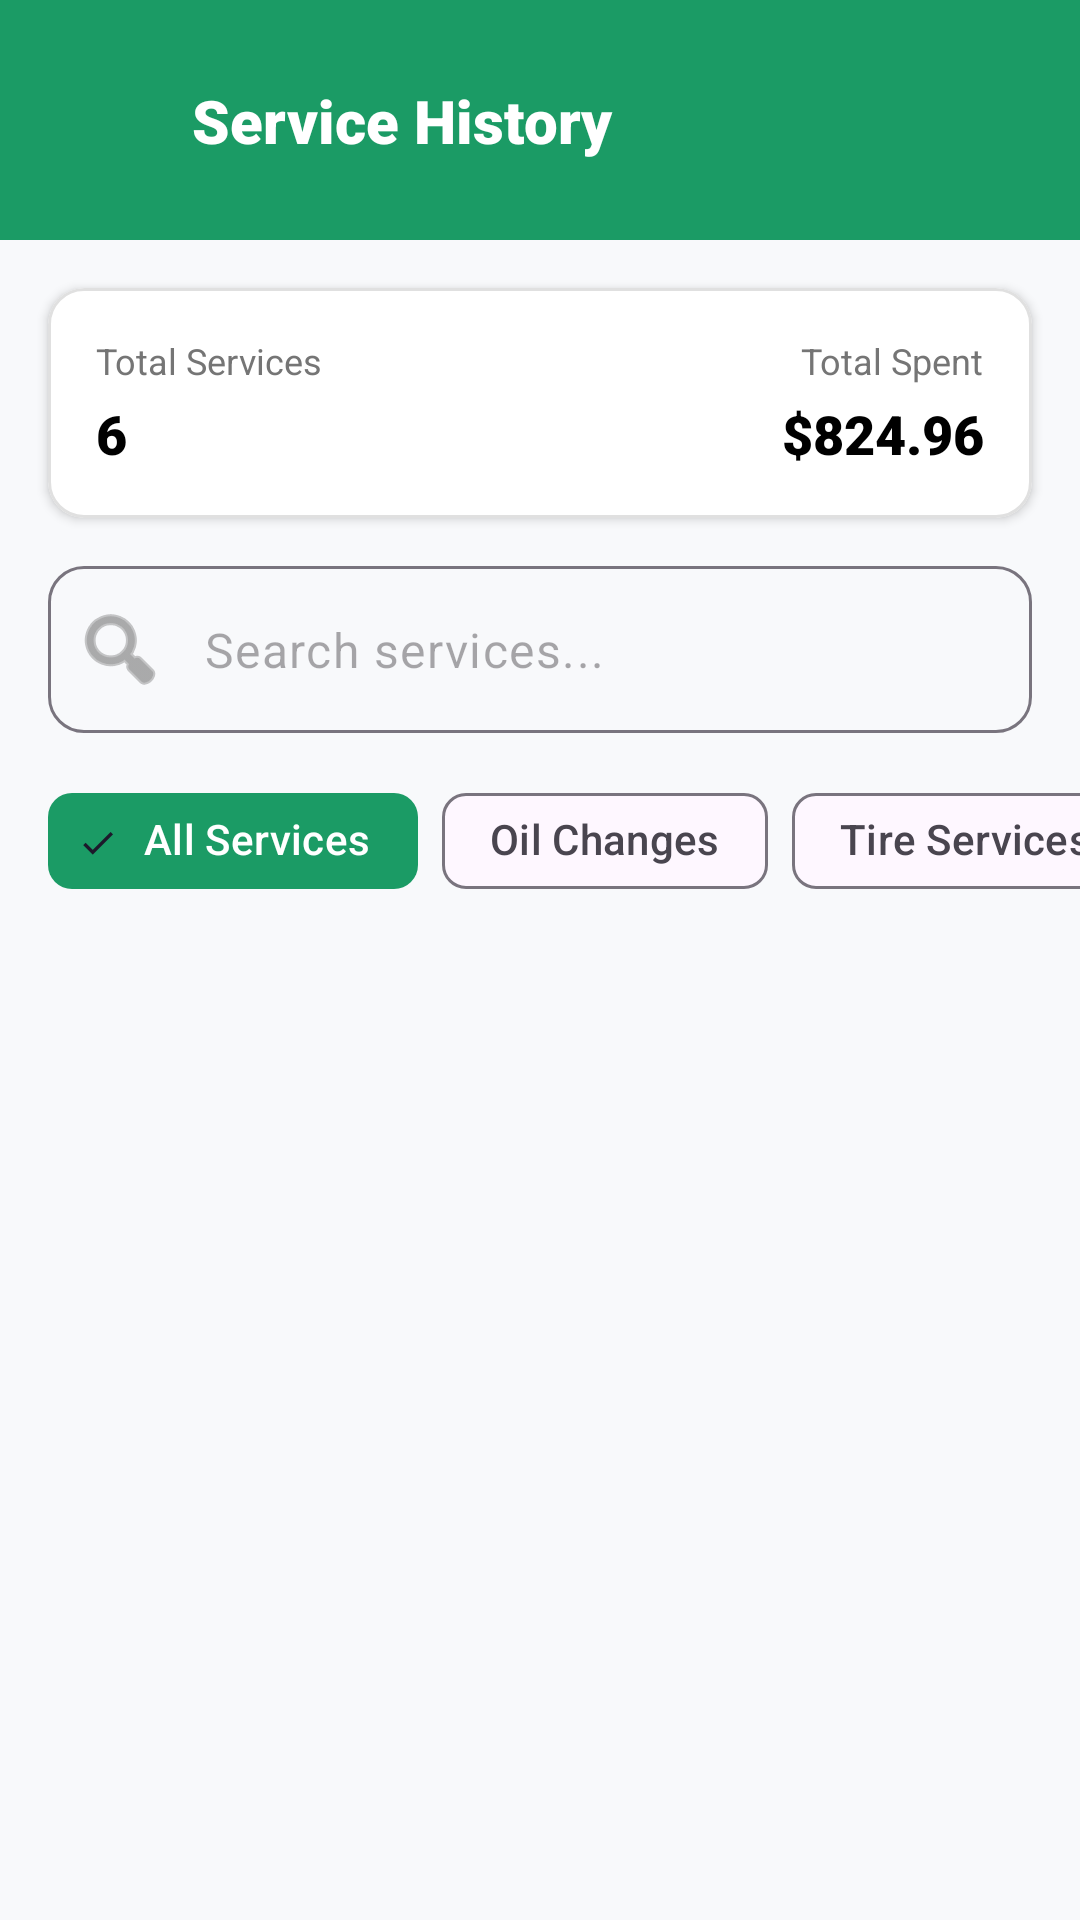

Reconstruct the res/layout file that produces this screen, plus the resources it refers to.
<!-- AndroidManifest.xml: application theme Theme.VehicleCareSmartMaintenanceTracking -->
<!-- res/layout/service_history.xml -->
<?xml version="1.0" encoding="utf-8"?>
<androidx.constraintlayout.widget.ConstraintLayout xmlns:android="http://schemas.android.com/apk/res/android"
    xmlns:app="http://schemas.android.com/apk/res-auto"
    xmlns:tools="http://schemas.android.com/tools"
    android:layout_width="match_parent"
    android:layout_height="match_parent"
    android:background="#F8F9FB">

    
    <androidx.constraintlayout.widget.ConstraintLayout
        android:id="@+id/clHeader"
        android:layout_width="match_parent"
        android:layout_height="80dp"
        android:background="@color/primary_green"
        app:layout_constraintTop_toTopOf="parent">

        <ImageView
            android:id="@+id/ivBack"
            android:layout_width="48dp"
            android:layout_height="48dp"
            android:layout_marginStart="8dp"
            android:contentDescription="@string/back"
            android:padding="12dp"
            android:src="@drawable/ic_back"
            app:layout_constraintBottom_toBottomOf="parent"
            app:layout_constraintStart_toStartOf="parent"
            app:layout_constraintTop_toTopOf="parent"
            app:tint="@color/white" />

        <TextView
            android:id="@+id/tvTitle"
            android:layout_width="wrap_content"
            android:layout_height="wrap_content"
            android:layout_marginStart="8dp"
            android:fontFamily="sans-serif-black"
            android:text="@string/service_history"
            android:textColor="@color/white"
            android:textSize="20sp"
            app:layout_constraintBottom_toBottomOf="@id/ivBack"
            app:layout_constraintStart_toEndOf="@id/ivBack"
            app:layout_constraintTop_toTopOf="@id/ivBack" />

    </androidx.constraintlayout.widget.ConstraintLayout>

    
    <androidx.core.widget.NestedScrollView
        android:layout_width="match_parent"
        android:layout_height="0dp"
        android:fillViewport="true"
        app:layout_constraintBottom_toBottomOf="parent"
        app:layout_constraintTop_toBottomOf="@id/clHeader">

        <LinearLayout
            android:layout_width="match_parent"
            android:layout_height="wrap_content"
            android:orientation="vertical">

            
            <com.google.android.material.card.MaterialCardView
                android:layout_width="match_parent"
                android:layout_height="wrap_content"
                android:layout_marginHorizontal="16dp"
                android:layout_marginTop="16dp"
                app:cardBackgroundColor="@color/white"
                app:cardCornerRadius="12dp"
                app:cardElevation="2dp"
                app:strokeColor="@color/border_gray"
                app:strokeWidth="1dp">

                <LinearLayout
                    android:layout_width="match_parent"
                    android:layout_height="wrap_content"
                    android:baselineAligned="false"
                    android:orientation="horizontal"
                    android:padding="16dp"
                    android:weightSum="2">

                    <LinearLayout
                        android:layout_width="0dp"
                        android:layout_height="wrap_content"
                        android:layout_weight="1"
                        android:orientation="vertical">

                        <TextView
                            android:layout_width="wrap_content"
                            android:layout_height="wrap_content"
                            android:text="@string/total_services"
                            android:textColor="@color/text_gray"
                            android:textSize="12sp" />

                        <TextView
                            android:id="@+id/tvTotalServices"
                            android:layout_width="wrap_content"
                            android:layout_height="wrap_content"
                            android:layout_marginTop="4dp"
                            android:fontFamily="sans-serif-black"
                            android:text="@string/history_total_count"
                            android:textColor="@color/black"
                            android:textSize="18sp" />
                    </LinearLayout>

                    <LinearLayout
                        android:layout_width="0dp"
                        android:layout_height="wrap_content"
                        android:layout_weight="1"
                        android:gravity="end"
                        android:orientation="vertical">

                        <TextView
                            android:layout_width="wrap_content"
                            android:layout_height="wrap_content"
                            android:text="@string/total_spent"
                            android:textColor="@color/text_gray"
                            android:textSize="12sp" />

                        <TextView
                            android:id="@+id/tvTotalSpent"
                            android:layout_width="wrap_content"
                            android:layout_height="wrap_content"
                            android:layout_marginTop="4dp"
                            android:fontFamily="sans-serif-black"
                            android:text="@string/history_total_spent"
                            android:textColor="@color/black"
                            android:textSize="18sp" />
                    </LinearLayout>
                </LinearLayout>
            </com.google.android.material.card.MaterialCardView>

            
            <com.google.android.material.textfield.TextInputLayout
                style="@style/Widget.Material3.TextInputLayout.OutlinedBox"
                android:layout_width="match_parent"
                android:layout_height="wrap_content"
                android:layout_marginHorizontal="16dp"
                android:layout_marginTop="16dp"
                app:boxCornerRadiusBottomEnd="12dp"
                app:boxCornerRadiusBottomStart="12dp"
                app:boxCornerRadiusTopEnd="12dp"
                app:boxCornerRadiusTopStart="12dp"
                app:hintEnabled="false"
                app:startIconDrawable="@android:drawable/ic_menu_search"
                app:startIconTint="@color/text_gray">

                <com.google.android.material.textfield.TextInputEditText
                    android:id="@+id/etSearch"
                    android:layout_width="match_parent"
                    android:layout_height="wrap_content"
                    android:hint="@string/search_services"
                    android:inputType="text" />
            </com.google.android.material.textfield.TextInputLayout>

            
            <HorizontalScrollView
                android:layout_width="match_parent"
                android:layout_height="wrap_content"
                android:layout_marginTop="12dp"
                android:clipToPadding="false"
                android:paddingHorizontal="16dp"
                android:scrollbars="none">

                <com.google.android.material.chip.ChipGroup
                    android:id="@+id/chipGroupFilters"
                    android:layout_width="wrap_content"
                    android:layout_height="wrap_content"
                    app:singleLine="true"
                    app:singleSelection="true">

                    <com.google.android.material.chip.Chip
                        android:id="@+id/chipAll"
                        style="@style/Widget.Material3.Chip.Filter"
                        android:layout_width="wrap_content"
                        android:layout_height="wrap_content"
                        android:checked="true"
                        android:text="@string/all_services"
                        app:chipBackgroundColor="@color/primary_green"
                        android:textColor="@color/white"
                        app:chipStrokeWidth="0dp"/>

                    <com.google.android.material.chip.Chip
                        android:id="@+id/chipOil"
                        style="@style/Widget.Material3.Chip.Filter"
                        android:layout_width="wrap_content"
                        android:layout_height="wrap_content"
                        android:text="@string/oil_changes" />

                    <com.google.android.material.chip.Chip
                        android:id="@+id/chipTire"
                        style="@style/Widget.Material3.Chip.Filter"
                        android:layout_width="wrap_content"
                        android:layout_height="wrap_content"
                        android:text="@string/tire_services" />

                    <com.google.android.material.chip.Chip
                        android:id="@+id/chipBrake"
                        style="@style/Widget.Material3.Chip.Filter"
                        android:layout_width="wrap_content"
                        android:layout_height="wrap_content"
                        android:text="@string/brake_services" />

                    <com.google.android.material.chip.Chip
                        android:id="@+id/chipInspection"
                        style="@style/Widget.Material3.Chip.Filter"
                        android:layout_width="wrap_content"
                        android:layout_height="wrap_content"
                        android:text="@string/inspections" />

                </com.google.android.material.chip.ChipGroup>
            </HorizontalScrollView>

            
            <androidx.recyclerview.widget.RecyclerView
                android:id="@+id/rvServiceHistory"
                android:layout_width="match_parent"
                android:layout_height="wrap_content"
                android:clipToPadding="false"
                android:padding="16dp"
                tools:listitem="@layout/item_service" />

            <TextView
                android:id="@+id/tvEmptyHistory"
                android:layout_width="match_parent"
                android:layout_height="wrap_content"
                android:layout_marginTop="32dp"
                android:gravity="center"
                android:text="No service records found"
                android:textColor="@color/text_gray"
                android:visibility="gone" />
        </LinearLayout>
    </androidx.core.widget.NestedScrollView>

</androidx.constraintlayout.widget.ConstraintLayout>
<!-- res/layout/item_service.xml (included above) -->
<?xml version="1.0" encoding="utf-8"?>
<com.google.android.material.card.MaterialCardView xmlns:android="http://schemas.android.com/apk/res/android"
    xmlns:app="http://schemas.android.com/apk/res-auto"
    android:layout_width="match_parent"
    android:layout_height="wrap_content"
    android:layout_marginHorizontal="16dp"
    android:layout_marginVertical="8dp"
    app:cardCornerRadius="16dp"
    app:cardElevation="4dp"
    app:cardBackgroundColor="@color/white">

    <androidx.constraintlayout.widget.ConstraintLayout
        android:layout_width="match_parent"
        android:layout_height="wrap_content"
        android:padding="16dp">

        <TextView
            android:id="@+id/tvServiceName"
            android:layout_width="0dp"
            android:layout_height="wrap_content"
            android:fontFamily="sans-serif-black"
            android:text="Service Type"
            android:textColor="@color/black"
            android:textSize="18sp"
            app:layout_constraintEnd_toStartOf="@id/tvServiceCost"
            app:layout_constraintStart_toStartOf="parent"
            app:layout_constraintTop_toTopOf="parent" />

        <TextView
            android:id="@+id/tvVehicleName"
            android:layout_width="wrap_content"
            android:layout_height="wrap_content"
            android:text="Vehicle"
            android:textColor="@color/text_gray"
            android:textSize="12sp"
            app:layout_constraintStart_toStartOf="parent"
            app:layout_constraintTop_toBottomOf="@id/tvServiceName" />

        <TextView
            android:id="@+id/tvServiceCost"
            android:layout_width="wrap_content"
            android:layout_height="wrap_content"
            android:fontFamily="sans-serif-black"
            android:text="$ 0.00"
            android:textColor="@color/primary_green"
            android:textSize="18sp"
            app:layout_constraintEnd_toEndOf="parent"
            app:layout_constraintTop_toTopOf="parent" />

        <LinearLayout
            android:id="@+id/llDate"
            android:layout_width="wrap_content"
            android:layout_height="wrap_content"
            android:layout_marginTop="16dp"
            android:gravity="center_vertical"
            app:layout_constraintStart_toStartOf="parent"
            app:layout_constraintTop_toBottomOf="@id/tvVehicleName">

            <ImageView
                android:layout_width="16dp"
                android:layout_height="16dp"
                android:src="@android:drawable/ic_menu_my_calendar"
                app:tint="@color/text_gray"
                android:contentDescription="@null" />

            <TextView
                android:id="@+id/tvServiceDate"
                android:layout_width="wrap_content"
                android:layout_height="wrap_content"
                android:layout_marginStart="8dp"
                android:text="Date"
                android:textColor="@color/text_gray"
                android:textSize="13sp" />
        </LinearLayout>

        <LinearLayout
            android:id="@+id/llLocation"
            android:layout_width="wrap_content"
            android:layout_height="wrap_content"
            android:layout_marginTop="8dp"
            android:gravity="center_vertical"
            app:layout_constraintStart_toStartOf="parent"
            app:layout_constraintTop_toBottomOf="@id/llDate">

            <ImageView
                android:layout_width="16dp"
                android:layout_height="16dp"
                android:src="@android:drawable/ic_menu_mylocation"
                app:tint="@color/text_gray"
                android:contentDescription="@null" />

            <TextView
                android:id="@+id/tvServiceProvider"
                android:layout_width="wrap_content"
                android:layout_height="wrap_content"
                android:layout_marginStart="8dp"
                android:text="Provider"
                android:textColor="@color/text_gray"
                android:textSize="13sp" />
        </LinearLayout>

        <LinearLayout
            android:id="@+id/llMileage"
            android:layout_width="wrap_content"
            android:layout_height="wrap_content"
            android:layout_marginTop="8dp"
            android:gravity="center_vertical"
            app:layout_constraintStart_toStartOf="parent"
            app:layout_constraintTop_toBottomOf="@id/llLocation">

            <ImageView
                android:layout_width="16dp"
                android:layout_height="16dp"
                android:src="@android:drawable/ic_menu_compass"
                app:tint="@color/text_gray"
                android:contentDescription="@null" />

            <TextView
                android:id="@+id/tvServiceMileage"
                android:layout_width="wrap_content"
                android:layout_height="wrap_content"
                android:layout_marginStart="8dp"
                android:text="0 miles"
                android:textColor="@color/text_gray"
                android:textSize="13sp" />
        </LinearLayout>

    </androidx.constraintlayout.widget.ConstraintLayout>
</com.google.android.material.card.MaterialCardView>
<!-- resources referenced by this layout -->
<resources>
  <color name="black">#FF000000</color>
  <color name="border_gray">#E0E0E0</color>
  <color name="primary_green">#1B9B65</color>
  <color name="text_gray">#757575</color>
  <color name="white">#FFFFFFFF</color>
  <string name="all_services">All Services</string>
  <string name="back">Back</string>
  <string name="brake_services">Brake Services</string>
  <string name="history_total_count">6</string>
  <string name="history_total_spent">$824.96</string>
  <string name="inspections">Inspections</string>
  <string name="oil_changes">Oil Changes</string>
  <string name="search_services">Search services...</string>
  <string name="service_history">Service History</string>
  <string name="tire_services">Tire Services</string>
  <string name="total_services">Total Services</string>
  <string name="total_spent">Total Spent</string>
  <style name="Theme.VehicleCareSmartMaintenanceTracking" parent="Base.Theme.VehicleCareSmartMaintenanceTracking" />
  <style name="Base.Theme.VehicleCareSmartMaintenanceTracking" parent="Theme.Material3.DayNight.NoActionBar">
          
          
      </style>
</resources>
